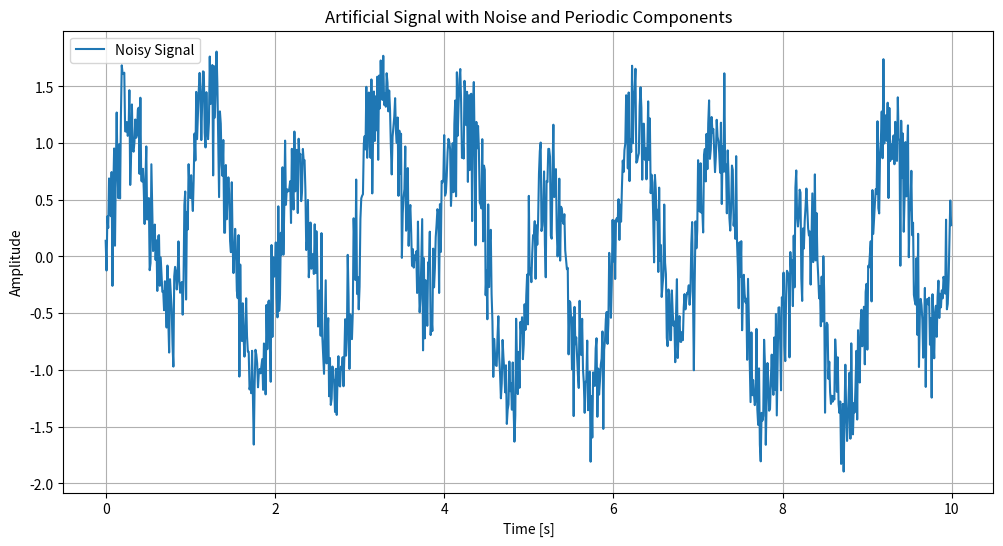

The script that saved this image:
import numpy as np
import matplotlib.pyplot as plt

# Function to generate artificial signal with noise and periodic components
def generate_signal(
        duration = 10.0, 
        sampling_rate = 100.0 , 
        periods = [1.0, 3.0, 12.0], 
        amplitudes = [1.0, 0.5, 0.2],
        noise_level = 0.3
        ):
    
    '''
    Duration of the signal in seconds
    Sampling rate in Hz
    Periods of the periodic components in s
    Amplitudes of the periodic components
    Noise level
    
    '''
    
    t = np.arange(0, duration, 1/sampling_rate)  # Time vector
    signal = np.zeros_like(t)
    
    for amplitude, period in zip(amplitudes, periods):
        signal += amplitude * np.sin((2 * np.pi * t) / period)
    
    noise = noise_level * np.random.randn(len(t))
    signal += noise
    
    return t, signal




# Generate the signal
t, signal = generate_signal()

# Plot the generated signal
plt.figure(figsize=(12, 6))
plt.plot(t, signal, label='Noisy Signal')
plt.xlabel('Time [s]')
plt.ylabel('Amplitude')
plt.title('Artificial Signal with Noise and Periodic Components')
plt.legend()
plt.grid(True)
plt.show()
